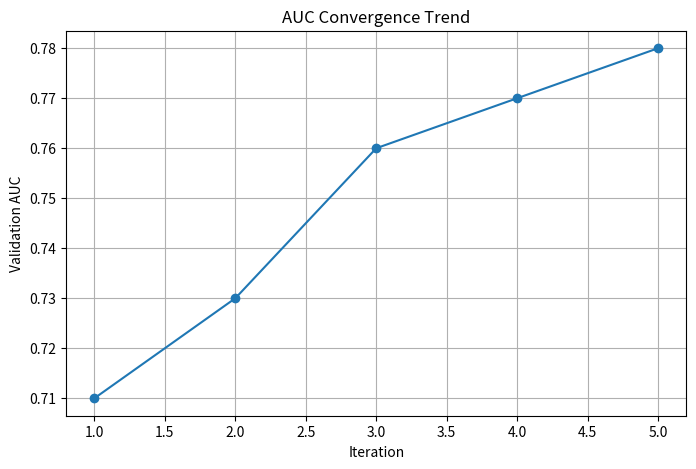
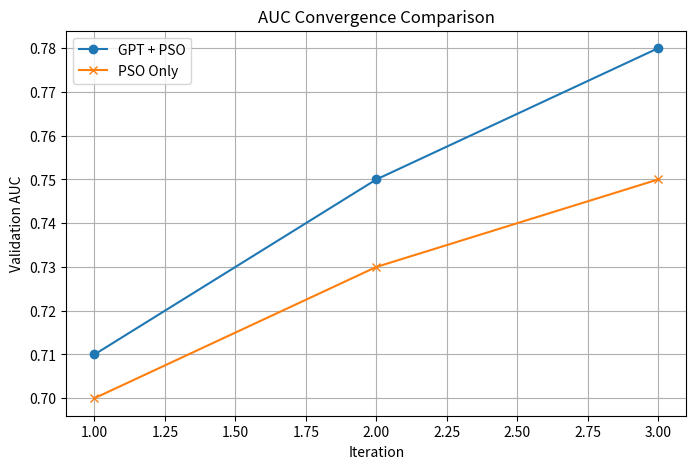

These figures' Python source, in order:
import numpy as np
import matplotlib.pyplot as plt
import os

# Create output directory if it doesn't exist
os.makedirs("logs", exist_ok=True)

def plot_auc_trend(auc_history, save_path="logs/auc_curve.png"):
    plt.figure(figsize=(8, 5))
    plt.plot(range(1, len(auc_history) + 1), auc_history, marker='o')
    plt.title("AUC Convergence Trend")
    plt.xlabel("Iteration")
    plt.ylabel("Validation AUC")
    plt.grid(True)
    plt.savefig(save_path)
    plt.close()

    # Save AUC history to .npy for future comparison
    if "auc_gpt" in save_path:
        np.save("logs/auc_gpt.npy", np.array(auc_history))
    elif "auc_pso" in save_path:
        np.save("logs/auc_pso.npy", np.array(auc_history))

def save_best_result(params, auc, save_path="logs/best_result.txt"):
    with open(save_path, "w") as f:
        f.write(f"Best AUC: {auc:.4f}\n")
        f.write("Best Parameters:\n")
        f.write(str(params))

def plot_auc_comparison(auc_gpt, auc_pso, save_path="logs/auc_comparison.png"):
    plt.figure(figsize=(8, 5))
    plt.plot(range(1, len(auc_gpt) + 1), auc_gpt, marker='o', label="GPT + PSO")
    plt.plot(range(1, len(auc_pso) + 1), auc_pso, marker='x', label="PSO Only")
    plt.title("AUC Convergence Comparison")
    plt.xlabel("Iteration")
    plt.ylabel("Validation AUC")
    plt.legend()
    plt.grid(True)
    plt.savefig(save_path)
    plt.close()

# Example usage:
if __name__ == '__main__':
    plot_auc_trend([0.71, 0.73, 0.76, 0.77, 0.78], save_path="logs/auc_curve_gpt.png")
    save_best_result([64, 0.001, 0.2, 1e-4], 0.78, save_path="logs/best_result_gpt.txt")
    plot_auc_comparison([0.71, 0.75, 0.78], [0.70, 0.73, 0.75])
